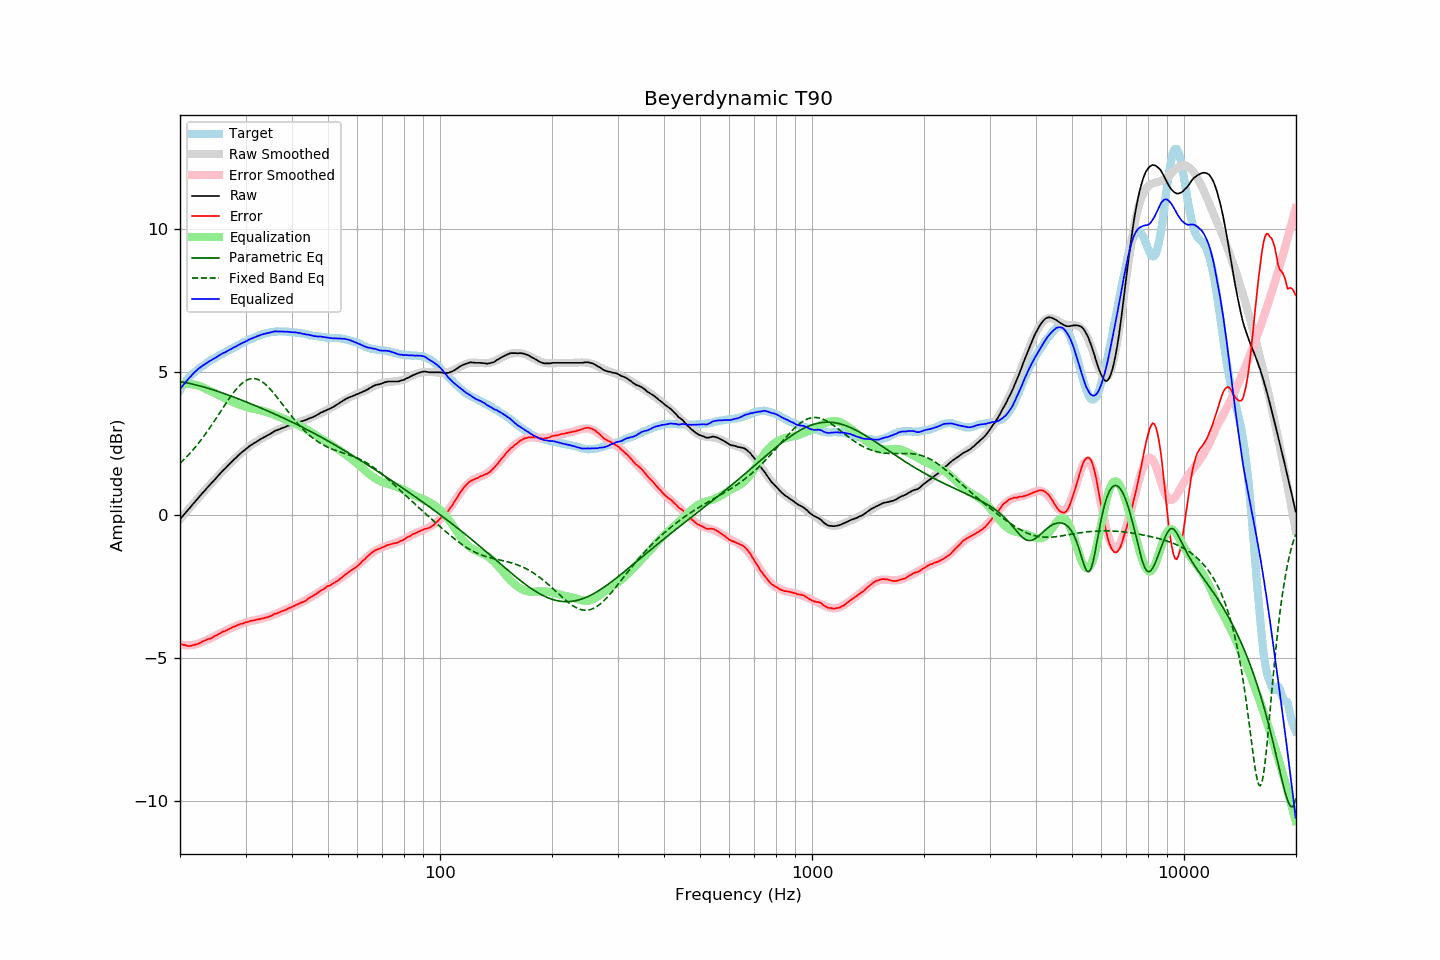

Data behind this chart, as committed beside it:
frequency, raw, error, smoothed, error_smoothed, equalization, parametric_eq, fixed_band_eq, equalized_raw, equalized_smoothed, target
20.00, -0.16, -4.51, -0.17, -4.54, 4.54, 4.65, 1.80, 4.38, 4.38, 4.35
20.20, -0.09, -4.53, -0.10, -4.55, 4.55, 4.64, 1.85, 4.46, 4.45, 4.44
20.40, -0.03, -4.55, -0.03, -4.56, 4.56, 4.63, 1.90, 4.53, 4.53, 4.52
20.61, 0.03, -4.55, 0.03, -4.56, 4.56, 4.62, 1.96, 4.60, 4.60, 4.59
20.81, 0.10, -4.58, 0.10, -4.57, 4.57, 4.61, 2.01, 4.66, 4.67, 4.68
21.02, 0.17, -4.59, 0.17, -4.57, 4.57, 4.60, 2.07, 4.73, 4.73, 4.76
21.23, 0.23, -4.59, 0.23, -4.56, 4.56, 4.59, 2.13, 4.79, 4.80, 4.82
21.44, 0.30, -4.58, 0.30, -4.56, 4.56, 4.57, 2.19, 4.86, 4.86, 4.88
21.66, 0.37, -4.56, 0.36, -4.55, 4.55, 4.56, 2.26, 4.92, 4.92, 4.93
21.87, 0.43, -4.55, 0.43, -4.54, 4.54, 4.55, 2.32, 4.97, 4.97, 4.98
22.09, 0.50, -4.53, 0.49, -4.53, 4.53, 4.53, 2.39, 5.03, 5.03, 5.03
22.31, 0.56, -4.52, 0.56, -4.52, 4.52, 4.52, 2.46, 5.08, 5.08, 5.08
22.54, 0.63, -4.49, 0.62, -4.50, 4.50, 4.51, 2.53, 5.12, 5.12, 5.12
22.76, 0.69, -4.47, 0.69, -4.48, 4.48, 4.49, 2.60, 5.16, 5.16, 5.16
22.99, 0.76, -4.43, 0.75, -4.45, 4.45, 4.47, 2.68, 5.21, 5.20, 5.19
23.22, 0.82, -4.41, 0.82, -4.43, 4.43, 4.46, 2.75, 5.24, 5.24, 5.23
23.45, 0.88, -4.39, 0.88, -4.40, 4.40, 4.44, 2.83, 5.28, 5.28, 5.27
23.69, 0.95, -4.36, 0.94, -4.37, 4.37, 4.43, 2.91, 5.32, 5.32, 5.31
23.92, 1.01, -4.34, 1.00, -4.35, 4.35, 4.41, 2.99, 5.35, 5.35, 5.35
24.16, 1.07, -4.33, 1.07, -4.32, 4.32, 4.39, 3.07, 5.39, 5.39, 5.40
24.40, 1.13, -4.30, 1.13, -4.29, 4.29, 4.37, 3.16, 5.42, 5.42, 5.43
24.65, 1.19, -4.26, 1.19, -4.26, 4.26, 4.36, 3.24, 5.45, 5.45, 5.45
24.89, 1.25, -4.23, 1.25, -4.24, 4.24, 4.34, 3.33, 5.48, 5.49, 5.48
25.14, 1.31, -4.21, 1.31, -4.21, 4.21, 4.32, 3.41, 5.52, 5.52, 5.52
25.39, 1.38, -4.17, 1.37, -4.18, 4.18, 4.30, 3.50, 5.56, 5.55, 5.55
25.65, 1.44, -4.15, 1.43, -4.15, 4.15, 4.28, 3.59, 5.59, 5.59, 5.59
25.91, 1.50, -4.12, 1.49, -4.12, 4.12, 4.26, 3.67, 5.62, 5.62, 5.61
26.16, 1.56, -4.08, 1.55, -4.10, 4.10, 4.24, 3.76, 5.65, 5.65, 5.64
26.43, 1.61, -4.07, 1.61, -4.07, 4.07, 4.22, 3.84, 5.67, 5.68, 5.68
26.69, 1.67, -4.04, 1.67, -4.04, 4.04, 4.20, 3.93, 5.70, 5.71, 5.71
26.96, 1.73, -4.01, 1.73, -4.01, 4.01, 4.18, 4.01, 5.74, 5.74, 5.74
27.23, 1.79, -3.98, 1.78, -3.98, 3.98, 4.16, 4.09, 5.77, 5.77, 5.77
27.50, 1.84, -3.96, 1.84, -3.96, 3.96, 4.14, 4.17, 5.80, 5.80, 5.80
27.77, 1.90, -3.92, 1.89, -3.93, 3.93, 4.12, 4.24, 5.83, 5.83, 5.82
28.05, 1.95, -3.91, 1.95, -3.91, 3.91, 4.10, 4.32, 5.86, 5.86, 5.86
28.33, 2.00, -3.88, 2.00, -3.89, 3.89, 4.08, 4.38, 5.88, 5.89, 5.88
28.62, 2.06, -3.85, 2.05, -3.86, 3.86, 4.05, 4.45, 5.92, 5.92, 5.91
28.90, 2.11, -3.84, 2.10, -3.84, 3.84, 4.03, 4.51, 5.95, 5.95, 5.95
29.19, 2.16, -3.81, 2.15, -3.82, 3.82, 4.01, 4.56, 5.98, 5.98, 5.97
29.48, 2.21, -3.81, 2.20, -3.80, 3.80, 3.99, 4.61, 6.01, 6.00, 6.02
29.78, 2.25, -3.78, 2.25, -3.78, 3.78, 3.97, 4.65, 6.03, 6.03, 6.03
30.08, 2.30, -3.76, 2.29, -3.77, 3.77, 3.94, 4.69, 6.06, 6.06, 6.06
30.38, 2.34, -3.75, 2.34, -3.75, 3.75, 3.92, 4.71, 6.09, 6.09, 6.09
30.68, 2.39, -3.73, 2.38, -3.74, 3.74, 3.90, 4.74, 6.12, 6.12, 6.12
30.99, 2.43, -3.71, 2.42, -3.72, 3.72, 3.88, 4.75, 6.15, 6.14, 6.14
31.30, 2.46, -3.70, 2.46, -3.71, 3.71, 3.85, 4.76, 6.16, 6.17, 6.16
31.61, 2.50, -3.69, 2.49, -3.70, 3.70, 3.83, 4.76, 6.19, 6.19, 6.19
31.93, 2.53, -3.68, 2.53, -3.68, 3.68, 3.81, 4.75, 6.21, 6.22, 6.21
32.24, 2.57, -3.66, 2.56, -3.67, 3.67, 3.78, 4.73, 6.24, 6.24, 6.23
32.57, 2.60, -3.66, 2.60, -3.66, 3.66, 3.76, 4.71, 6.26, 6.26, 6.26
32.89, 2.64, -3.64, 2.63, -3.65, 3.65, 3.74, 4.68, 6.28, 6.28, 6.28
33.22, 2.67, -3.63, 2.67, -3.63, 3.63, 3.71, 4.65, 6.30, 6.30, 6.30
33.55, 2.70, -3.62, 2.70, -3.62, 3.62, 3.69, 4.61, 6.31, 6.32, 6.32
33.89, 2.73, -3.60, 2.73, -3.60, 3.60, 3.66, 4.56, 6.33, 6.33, 6.33
34.23, 2.76, -3.59, 2.76, -3.58, 3.58, 3.64, 4.51, 6.34, 6.35, 6.35
34.57, 2.79, -3.57, 2.79, -3.57, 3.57, 3.61, 4.46, 6.35, 6.36, 6.36
34.92, 2.82, -3.55, 2.82, -3.55, 3.55, 3.59, 4.40, 6.36, 6.37, 6.37
35.27, 2.86, -3.53, 2.85, -3.53, 3.53, 3.56, 4.33, 6.38, 6.38, 6.39
35.62, 2.89, -3.49, 2.88, -3.51, 3.51, 3.54, 4.27, 6.39, 6.39, 6.38
35.97, 2.93, -3.46, 2.91, -3.48, 3.48, 3.51, 4.20, 6.41, 6.39, 6.39
... 635 more rows
